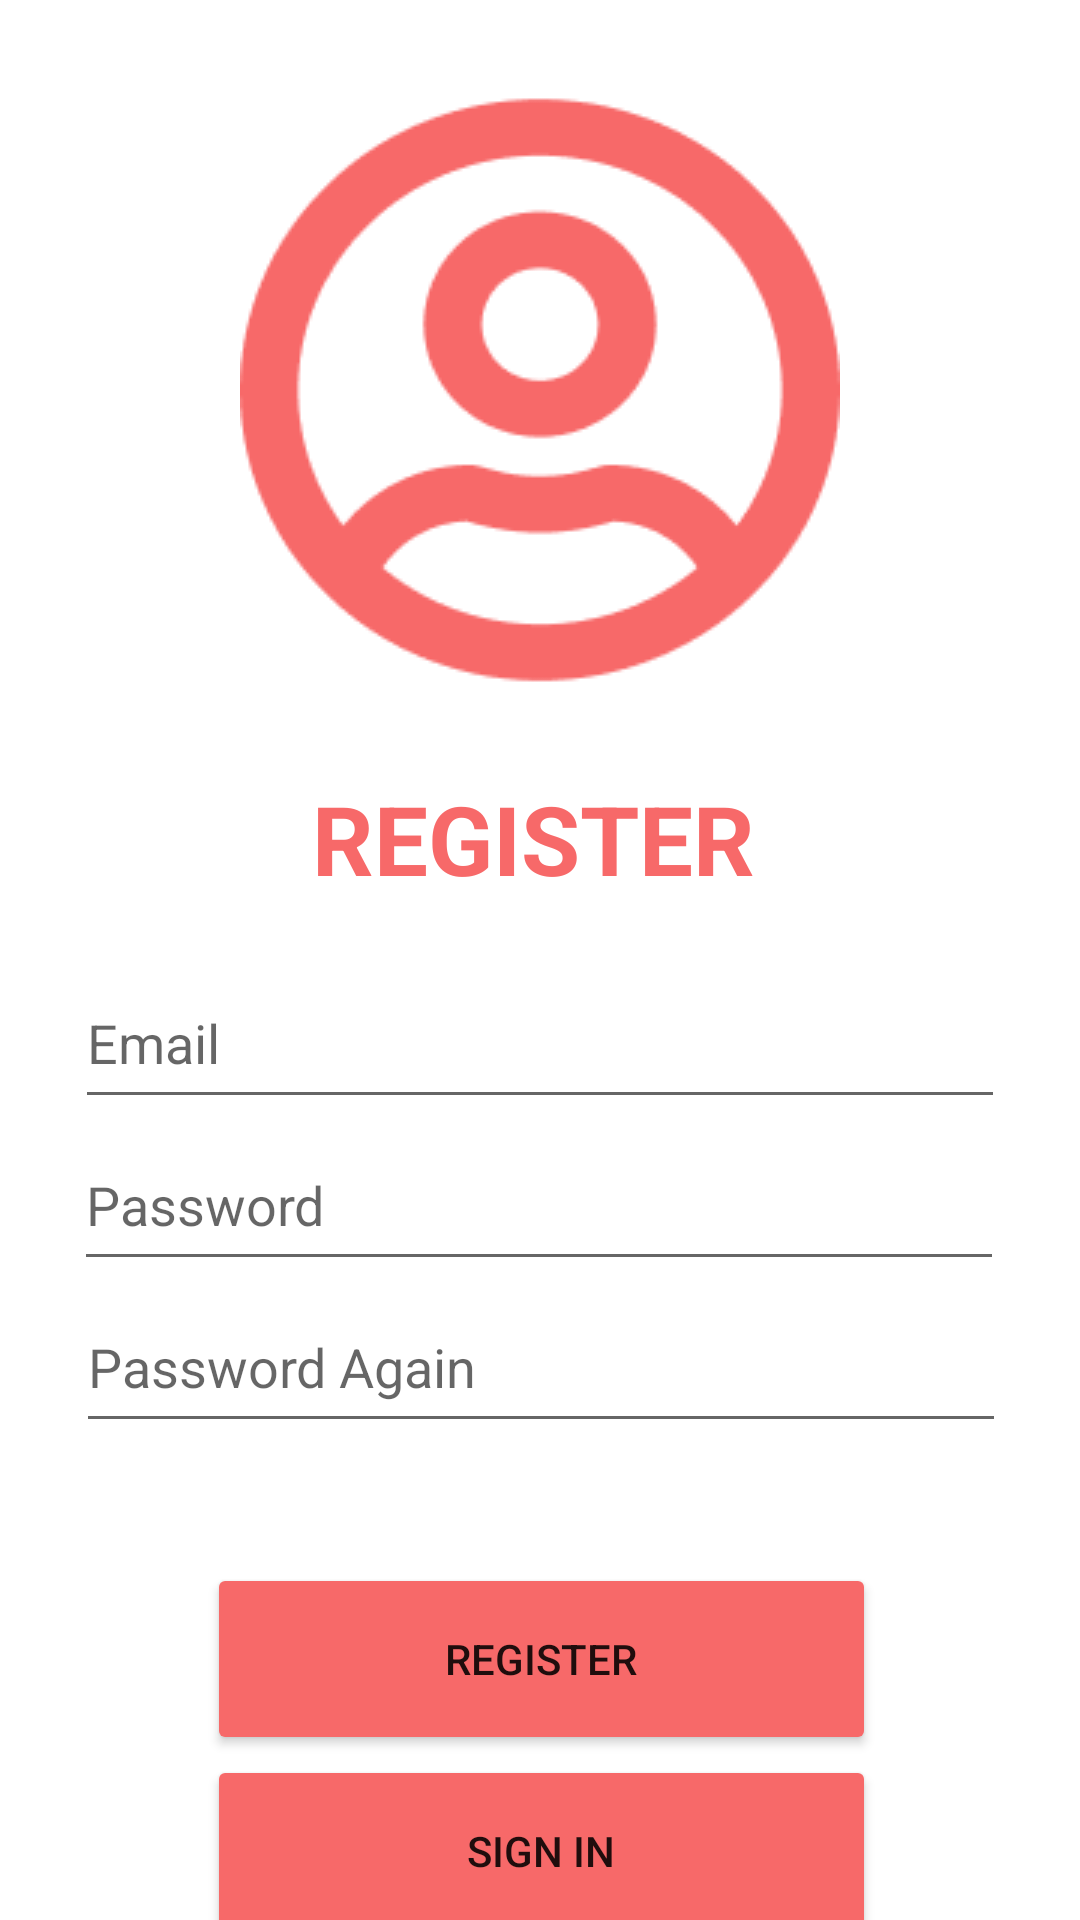

Produce the Android XML layout that renders to this screen, including the resource entries it uses.
<!-- AndroidManifest.xml: application theme Theme.OnThiCuoiKy -->
<!-- res/layout/activity_register_main.xml -->
<?xml version="1.0" encoding="utf-8"?>
<androidx.constraintlayout.widget.ConstraintLayout xmlns:android="http://schemas.android.com/apk/res/android"
    xmlns:app="http://schemas.android.com/apk/res-auto"
    xmlns:tools="http://schemas.android.com/tools"
    android:layout_width="match_parent"
    android:layout_height="match_parent"
    tools:context=".RegisterMain">

    <EditText
        android:id="@+id/txtPassAgainRegister"
        android:layout_width="310dp"
        android:layout_height="54dp"
        android:ems="10"
        android:hint="Password Again"
        android:inputType="textPersonName"
        app:layout_constraintEnd_toEndOf="parent"
        app:layout_constraintHorizontal_bias="0.504"
        app:layout_constraintStart_toStartOf="parent"
        app:layout_constraintTop_toBottomOf="@+id/txtPassRegister" />

    <ImageView
        android:id="@+id/imageView2"
        android:layout_width="wrap_content"
        android:layout_height="wrap_content"
        android:layout_marginTop="30dp"
        app:layout_constraintEnd_toEndOf="parent"
        app:layout_constraintStart_toStartOf="parent"
        app:layout_constraintTop_toTopOf="parent"
        app:srcCompat="@drawable/fa_regular_user_circle" />

    <TextView
        android:id="@+id/textView3"
        android:layout_width="152dp"
        android:layout_height="41dp"
        android:layout_marginTop="28dp"
        android:text="REGISTER"
        android:textColor="#F76969"
        android:textSize="32sp"
        android:textStyle="bold"
        app:layout_constraintEnd_toEndOf="parent"
        app:layout_constraintStart_toStartOf="parent"
        app:layout_constraintTop_toBottomOf="@+id/imageView2" />

    <EditText
        android:id="@+id/txtEmailRegister"
        android:layout_width="310dp"
        android:layout_height="54dp"
        android:layout_marginTop="20dp"
        android:ems="10"
        android:hint="Email"
        android:inputType="textPersonName"
        app:layout_constraintEnd_toEndOf="parent"
        app:layout_constraintStart_toStartOf="parent"
        app:layout_constraintTop_toBottomOf="@+id/textView3" />

    <EditText
        android:id="@+id/txtPassRegister"
        android:layout_width="310dp"
        android:layout_height="54dp"
        android:ems="10"
        android:hint="Password"
        android:inputType="textPersonName"
        app:layout_constraintEnd_toEndOf="parent"
        app:layout_constraintHorizontal_bias="0.495"
        app:layout_constraintStart_toStartOf="parent"
        app:layout_constraintTop_toBottomOf="@+id/txtEmailRegister" />

    <Button
        android:id="@+id/btnRegisterMain"
        android:layout_width="223dp"
        android:layout_height="64dp"
        android:layout_marginTop="40dp"
        android:backgroundTint="#F76969"
        android:text="REGISTER"
        app:cornerRadius="20sp"
        app:layout_constraintEnd_toEndOf="@+id/txtPassAgainRegister"
        app:layout_constraintStart_toStartOf="@+id/txtPassAgainRegister"
        app:layout_constraintTop_toBottomOf="@+id/txtPassAgainRegister" />

    <Button
        android:id="@+id/btnSignIn_Register"
        android:layout_width="223dp"
        android:layout_height="64dp"
        android:backgroundTint="#F76969"
        android:text="SIGN IN"
        app:cornerRadius="20sp"
        app:layout_constraintEnd_toEndOf="@+id/btnRegisterMain"
        app:layout_constraintStart_toStartOf="@+id/btnRegisterMain"
        app:layout_constraintTop_toBottomOf="@+id/btnRegisterMain" />
</androidx.constraintlayout.widget.ConstraintLayout>
<!-- resources referenced by this layout -->
<resources>
  <!-- drawable fa_regular_user_circle: png bitmap (drawable, 6745 bytes) -->
  <style name="Theme.OnThiCuoiKy" parent="Theme.MaterialComponents.DayNight.DarkActionBar">
          
          <item name="colorPrimary">@color/purple_500</item>
          <item name="colorPrimaryVariant">@color/purple_700</item>
          <item name="colorOnPrimary">@color/white</item>
          
          <item name="colorSecondary">@color/teal_200</item>
          <item name="colorSecondaryVariant">@color/teal_700</item>
          <item name="colorOnSecondary">@color/black</item>
          
          <item name="android:statusBarColor" tools:targetApi="l">?attr/colorPrimaryVariant</item>
          
      </style>
  <!-- not gathered from this repository: default colours our renderer supplied (Android Studio template values) -->
  <color name="purple_500">#FF6200EE</color>
  <color name="purple_700">#FF3700B3</color>
  <color name="teal_200">#FF03DAC5</color>
  <color name="teal_700">#FF018786</color>
  <color name="black">#FF000000</color>
  <color name="white">#FFFFFFFF</color>
</resources>
